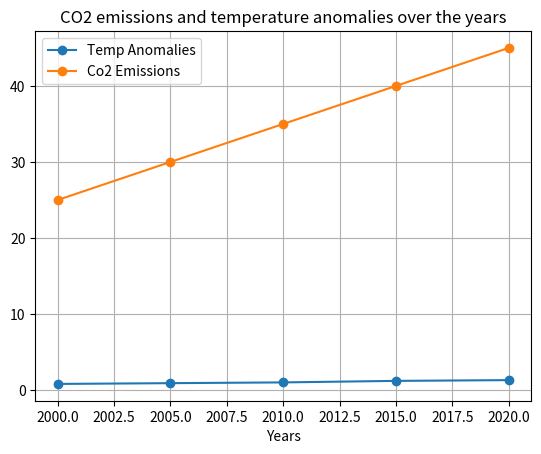

Here is the Python script that generated this plot:
import matplotlib.pyplot as plt

years = [2000, 2005, 2010, 2015, 2020]
temp_anomalies = [0.8, 0.9, 1.0, 1.2, 1.3]  # °C deviation from a baseline
co2_emissions = [25, 30, 35, 40, 45]  # in billions of metric tons

plt.plot(years,temp_anomalies, label="Temp Anomalies",marker = "o")
plt.plot(years,co2_emissions, label="Co2 Emissions",marker = "o")

plt.title("CO2 emissions and temperature anomalies over the years")
plt.legend()
plt.xlabel("Years")
# plt.ylabel("Temperature Anomalies","Co2 Emissions")
plt.grid(True)
# plt.style('Solarize_Light2')
print(plt.style.available)

plt.show()